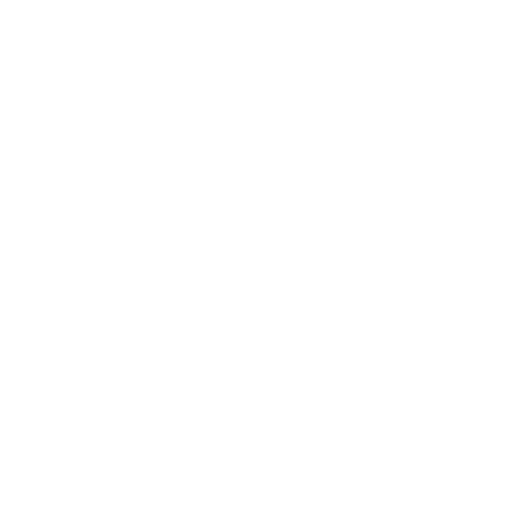
t = 0.00 s
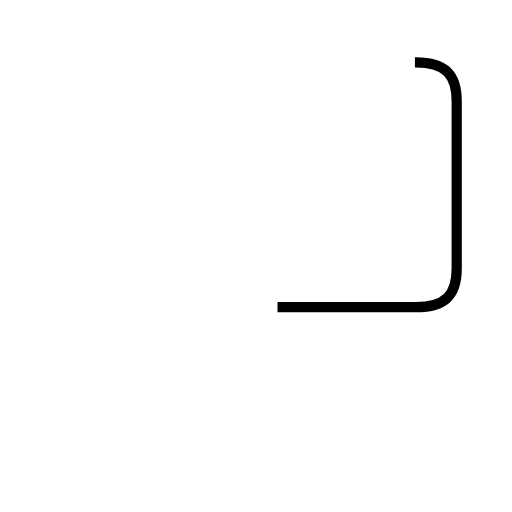
t = 1.28 s
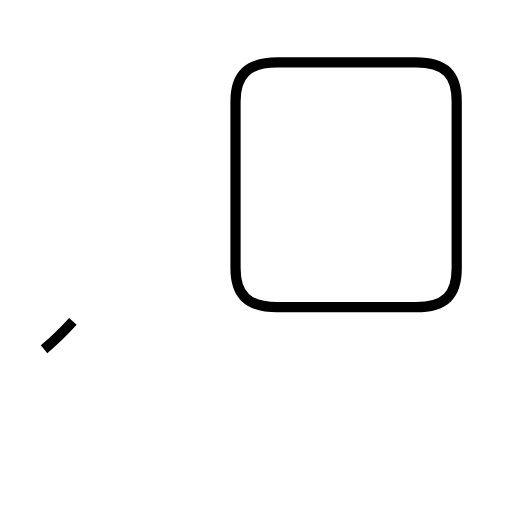
t = 2.68 s
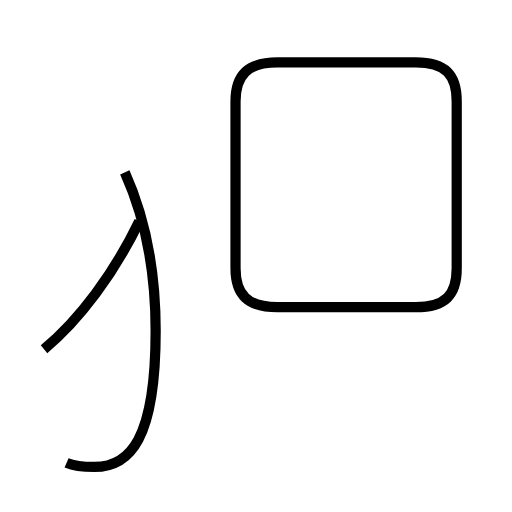
t = 4.08 s
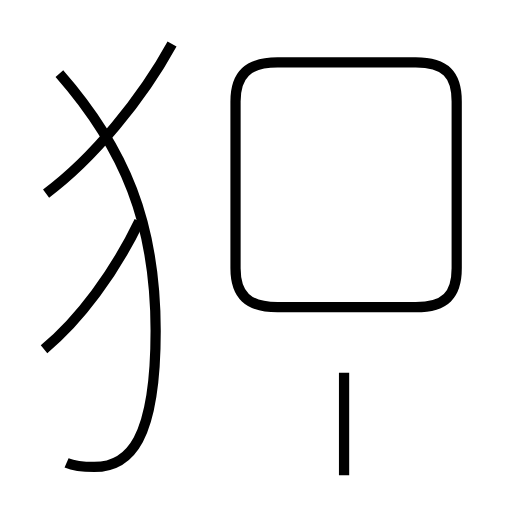
t = 5.30 s
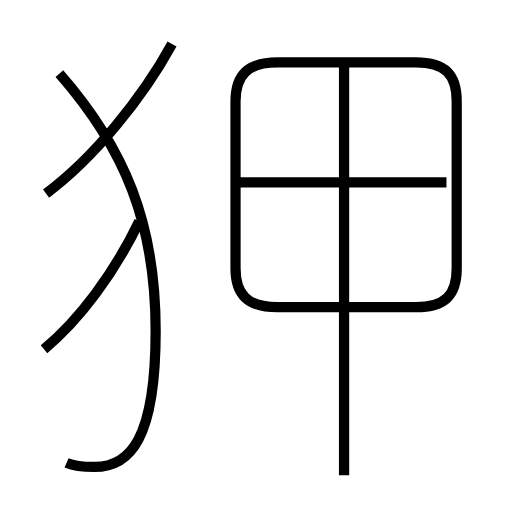
t = 6.81 s

The animated SVG that drew these frames (rendered in a browser with its animation timeline set to each time). Animation: 6 SMIL elements (animate=6); one cycle of 6.81 s.

<?xml version='1.0' encoding='utf-8'?>
<svg viewBox="0.0 -6.0 50.0 50.0" version="1.1" xmlns="http://www.w3.org/2000/svg"><rect x="-1000" y="-1000" width="2000" height="2000" stroke="white" fill="white" /><g style="fill:none;stroke:#000000;stroke-width:1"><path d="M 27.1 -14.0 L 40.6 -14.0 C 43.5 -14.0 44.6 -15.2 44.6 -17.8 L 44.6 -34.1 C 44.6 -36.7 43.5 -37.9 40.6 -37.9 L 27.1 -37.9 C 24.2 -37.9 23.0 -36.7 23.0 -34.1 L 23.0 -17.8 C 23.0 -15.2 24.2 -14.0 27.1 -14.0 Z " transform="translate(0.0 38.0)" stroke-dasharray="85.34517605376394" stroke-dashoffset="85.34517605376394"><animate attributeName="stroke-dashoffset" from="85.34517605376394" to="0" dur="2.560355281612918s" begin="0s; anim_end.end" fill="freeze" id="anim0" /></path><path d="M 4.3 -9.9 C 7.8 -12.8 11.2 -17.4 13.6 -22.4 " transform="translate(0.0 38.0)" stroke-dasharray="15.692264590226692" stroke-dashoffset="15.692264590226692"><animate attributeName="stroke-dashoffset" from="15.692264590226692" to="0" dur="0.47076793770680075s" begin="anim0.end" fill="freeze" id="anim1" /></path><path d="M 6.5 1.2 C 7.2 1.5 8.2 1.6 9.2 1.6 C 12.7 1.6 15.2 -1.1 15.2 -11.7 C 15.2 -22.2 12.2 -29.5 5.8 -36.8 " transform="translate(0.0 38.0)" stroke-dasharray="46.45097831149438" stroke-dashoffset="46.45097831149438"><animate attributeName="stroke-dashoffset" from="46.45097831149438" to="0" dur="1.3935293493448313s" begin="anim1.end" fill="freeze" id="anim2" /></path><path d="M 4.5 -25.1 C 9.1 -28.5 13.9 -34.4 16.8 -39.7 " transform="translate(0.0 38.0)" stroke-dasharray="19.22058595682913" stroke-dashoffset="19.22058595682913"><animate attributeName="stroke-dashoffset" from="19.22058595682913" to="0" dur="0.5766175787048738s" begin="anim2.end" fill="freeze" id="anim3" /></path><path d="M 33.6 2.4 L 33.6 -37.6 " transform="translate(0.0 38.0)" stroke-dasharray="40.0" stroke-dashoffset="40.0"><animate attributeName="stroke-dashoffset" from="40.0" to="0" dur="1.2s" begin="anim3.end" fill="freeze" id="anim4" /></path><path d="M 43.6 -26.2 L 23.2 -26.2" transform="translate(0.0 38.0)" stroke-dasharray="20.400000000000002" stroke-dashoffset="20.400000000000002"><animate attributeName="stroke-dashoffset" from="20.400000000000002" to="0" dur="0.612s" begin="anim4.end" fill="freeze" id="anim_end" /></path></g></svg>
